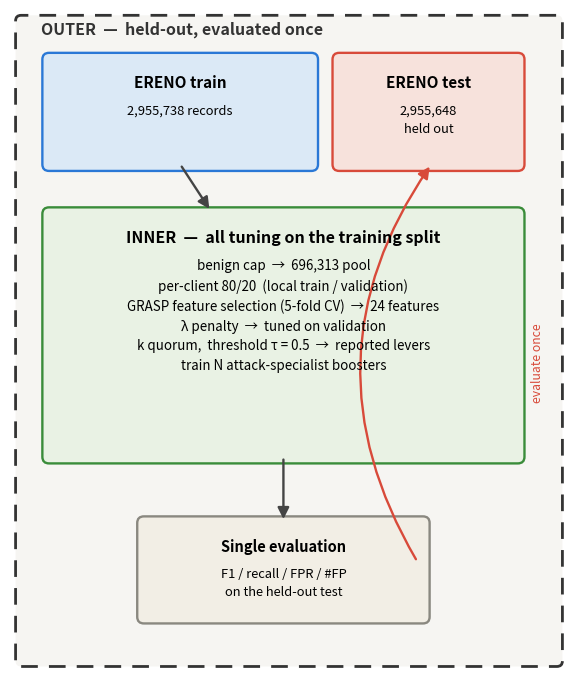

Write Python code to recreate this figure.
#!/usr/bin/env python3
"""Diagrama de nesting do protocolo (outer held-out / inner tuning).
Gera results/nesting_diagram.{pdf,png} para importar no Overleaf.
Rodar: ~/venv-ereno314/bin/python scripts/plot_nesting.py
"""
import os
import matplotlib
matplotlib.use("Agg")
import matplotlib.pyplot as plt
from matplotlib.patches import FancyBboxPatch, FancyArrowPatch

BLUE, RED, GREEN, GREY = "#2a78d6", "#d84a3a", "#3a8c3a", "#8a8880"

fig, ax = plt.subplots(figsize=(7.2, 8.6))
ax.set_xlim(0, 10); ax.set_ylim(0, 12); ax.axis("off")


def box(x, y, w, h, title, lines, face, edge, tsize=11, lsize=9.3, ls="-"):
    ax.add_patch(FancyBboxPatch((x, y), w, h, boxstyle="round,pad=0.12",
                 linewidth=1.7, edgecolor=edge, facecolor=face, linestyle=ls))
    ax.text(x + w / 2, y + h - 0.28, title, ha="center", va="top",
            fontsize=tsize, fontweight="bold")
    if lines:
        ax.text(x + w / 2, y + h - 0.82, "\n".join(lines), ha="center", va="top",
                fontsize=lsize, linespacing=1.5)


def arrow(x1, y1, x2, y2, color="#444", cs=None):
    kw = dict(arrowstyle="-|>", mutation_scale=17, lw=1.7, color=color, shrinkA=2, shrinkB=2)
    if cs:
        kw["connectionstyle"] = cs
    ax.add_patch(FancyArrowPatch((x1, y1), (x2, y2), **kw))


# OUTER frame (held-out)
ax.add_patch(FancyBboxPatch((0.2, 0.2), 9.6, 11.6, boxstyle="round,pad=0.1",
             linewidth=2.0, edgecolor="#333", facecolor="#f6f5f2", linestyle=(0, (6, 4))))
ax.text(0.55, 11.55, "OUTER  —  held-out, evaluated once",
        fontsize=11.5, fontweight="bold", color="#333")

# Train / Test (top row)
box(0.7, 9.2, 4.7, 1.9, "ERENO train", ["2,955,738 records"], "#dbe9f6", BLUE)
box(5.9, 9.2, 3.2, 1.9, "ERENO test", ["2,955,648", "held out"], "#f7e2dc", RED)

# INNER tuning (nested)
box(0.7, 3.9, 8.4, 4.4,
    "INNER  —  all tuning on the training split",
    ["benign cap  →  696,313 pool",
     "per-client 80/20  (local train / validation)",
     "GRASP feature selection (5-fold CV)  →  24 features",
     "λ penalty  →  tuned on validation",
     "k quorum,  threshold τ = 0.5  →  reported levers",
     "train N attack-specialist boosters"],
    "#e9f2e4", GREEN, tsize=11.5, lsize=9.6)

# Single evaluation
box(2.4, 1.0, 5.0, 1.7, "Single evaluation",
    ["F1 / recall / FPR / #FP", "on the held-out test"], "#f2eee5", GREY, tsize=10.5)

# arrows
arrow(3.05, 9.2, 3.6, 8.35)      # train -> inner
arrow(4.9, 3.9, 4.9, 2.72)       # inner -> eval
arrow(7.3, 2.0, 7.55, 9.2, color=RED, cs="arc3,rad=-0.32")  # eval -> test (curved, single shot)
ax.text(9.45, 5.6, "evaluate once", fontsize=8.8, color=RED, style="italic",
        ha="center", va="center", rotation=90)

os.makedirs("results", exist_ok=True)
fig.savefig("results/nesting_diagram.pdf", bbox_inches="tight")
fig.savefig("results/nesting_diagram.png", dpi=200, bbox_inches="tight")
print("wrote results/nesting_diagram.{pdf,png}")
